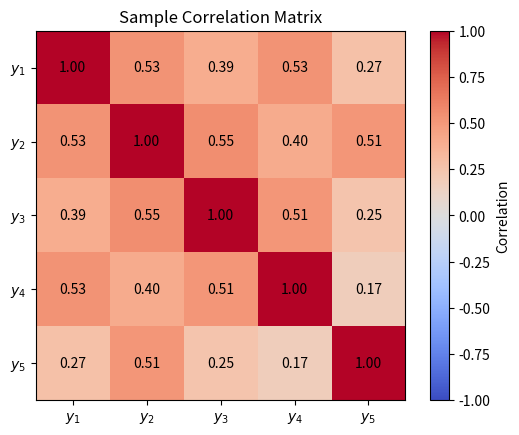

This figure's Python source:
import numpy as np
import matplotlib.pyplot as plt

np.random.seed(0)

u = np.array([[0, .5, 0, .5, 0],
              [.5, 0, .5, 0, .5],
              [0, .5, 0, .5, 0],
              [.5, 0, .5, 0, 0],
              [0, .5, 0, 0, 0]])

def gibbs(u, y0, burn_in, N):
    y = y0.copy()
    samples = []
    for n in range(burn_in + N):
        for r in range(len(y)):
            S = u[r] @ y
            y[r] = 1 if np.random.rand() < 1 / (1 + np.exp(-2 * S)) else -1
        if n >= burn_in:
            samples.append(y.copy())
    return np.array(samples)

Y = gibbs(u, np.array([1, -1, -1, 1, 1]), 5000, 1000)
np.save("ising_samples.npy", Y)

print("Mean:", Y.mean(axis=0))
print("Variance:", Y.var(axis=0, ddof=1))

C = np.corrcoef(Y.T)
print("Correlation:\n", C.round(3))

plt.imshow(C, cmap="coolwarm", vmin=-1, vmax=1)
plt.colorbar(label="Correlation")
plt.xticks(range(5), [f"$y_{i+1}$" for i in range(5)])
plt.yticks(range(5), [f"$y_{i+1}$" for i in range(5)])
for i in range(5):
    for j in range(5):
        plt.text(j, i, f"{C[i, j]:.2f}", ha="center", va="center")
plt.title("Sample Correlation Matrix")
# plt.savefig("ising_correlation.png", dpi=200, bbox_inches="tight")
plt.show()
